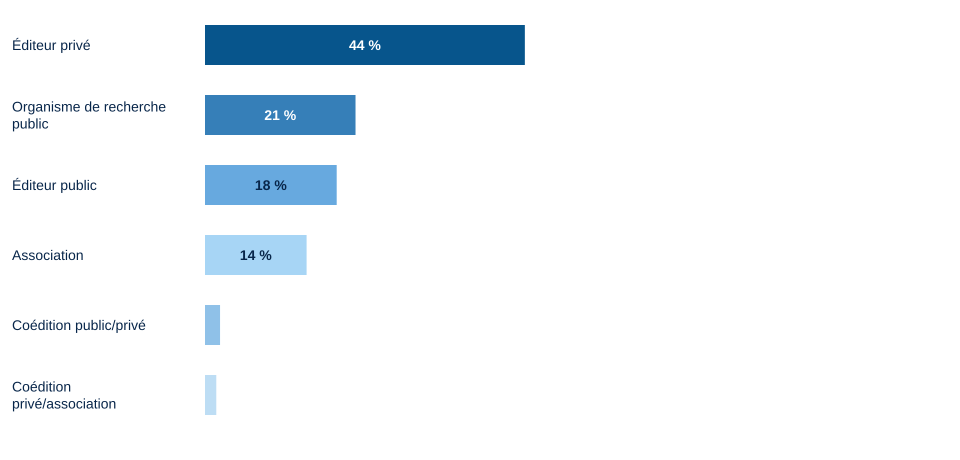

The data file committed next to this chart (first rows):
Structure; Nombre; Pourcentage
Éditeur privé; 85; 43
Organisme de recherche public; 40; 20
Éditeur public; 35; 18
Association; 27; 14
Coédition public/privé; 4; 2
Coédition privé/association; 3; 2
